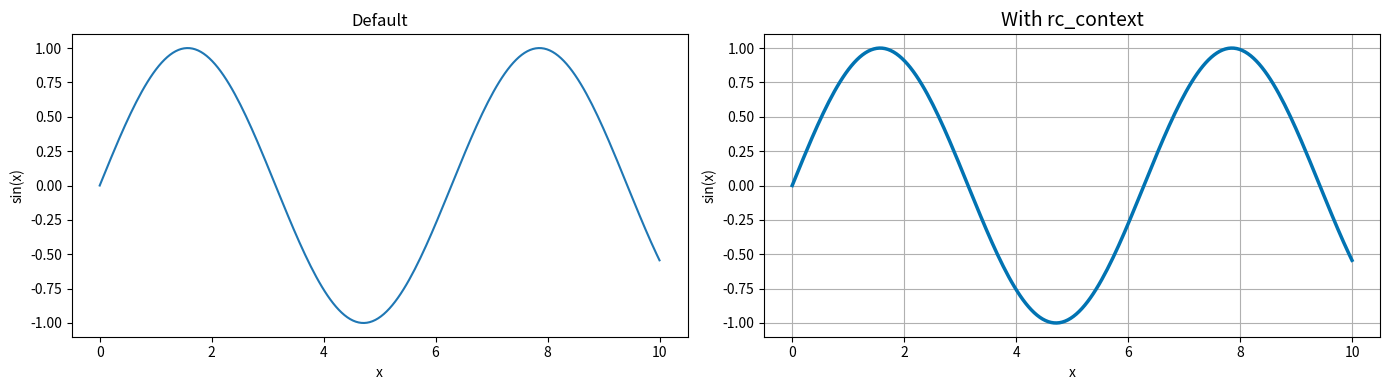
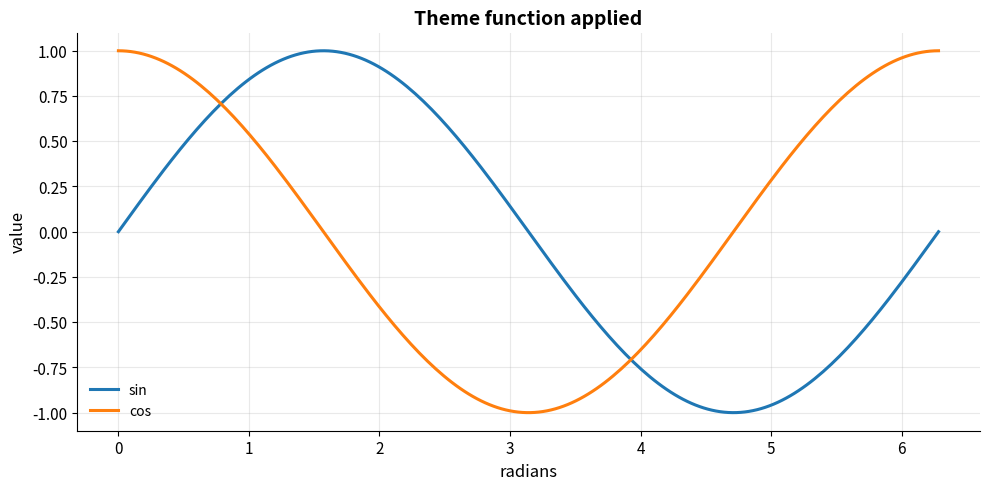

These charts were generated, in order, by the following Python code:
import matplotlib.pyplot as plt
import numpy as np
import matplotlib as mpl

%matplotlib inline
np.random.seed(42)
print('Matplotlib:', mpl.__version__)
print('✅ Setup complete')

print('=== AVAILABLE STYLES (first 15) ===')
styles = plt.style.available
print(styles[:15])
print('Total styles:', len(styles))

print('=== BEFORE/AFTER rc_context DEMO ===')
x = np.linspace(0, 10, 200)
y = np.sin(x)

fig, axes = plt.subplots(1, 2, figsize=(14, 4))

axes[0].plot(x, y)
axes[0].set_title('Default')
axes[0].set_xlabel('x'); axes[0].set_ylabel('sin(x)')

with plt.rc_context({
    'axes.grid': True,
    'grid.alpha': 0.3,
    'axes.titlesize': 14,
    'axes.labelsize': 12,
    'lines.linewidth': 2.5,
    'xtick.labelsize': 11,
    'ytick.labelsize': 11
}):
    axes[1].plot(x, y, color='#0173B2')
    axes[1].set_title('With rc_context')
    axes[1].set_xlabel('x'); axes[1].set_ylabel('sin(x)')
    axes[1].grid(True)

plt.tight_layout()
plt.show()

def set_pro_theme():
    plt.rcParams.update({
        'figure.figsize': (10, 5),
        'figure.dpi': 120,
        'savefig.dpi': 300,
        'axes.grid': True,
        'grid.alpha': 0.28,
        'grid.linestyle': '-',
        'axes.spines.top': False,
        'axes.spines.right': False,
        'axes.titleweight': 'bold',
        'axes.labelsize': 12,
        'axes.titlesize': 14,
        'xtick.labelsize': 11,
        'ytick.labelsize': 11,
        'lines.linewidth': 2.2,
        'legend.frameon': False,
    })

set_pro_theme()

x = np.linspace(0, 2*np.pi, 200)
fig, ax = plt.subplots()
ax.plot(x, np.sin(x), label='sin')
ax.plot(x, np.cos(x), label='cos')
ax.set_title('Theme function applied')
ax.set_xlabel('radians')
ax.set_ylabel('value')
ax.legend()
plt.tight_layout()
plt.show()